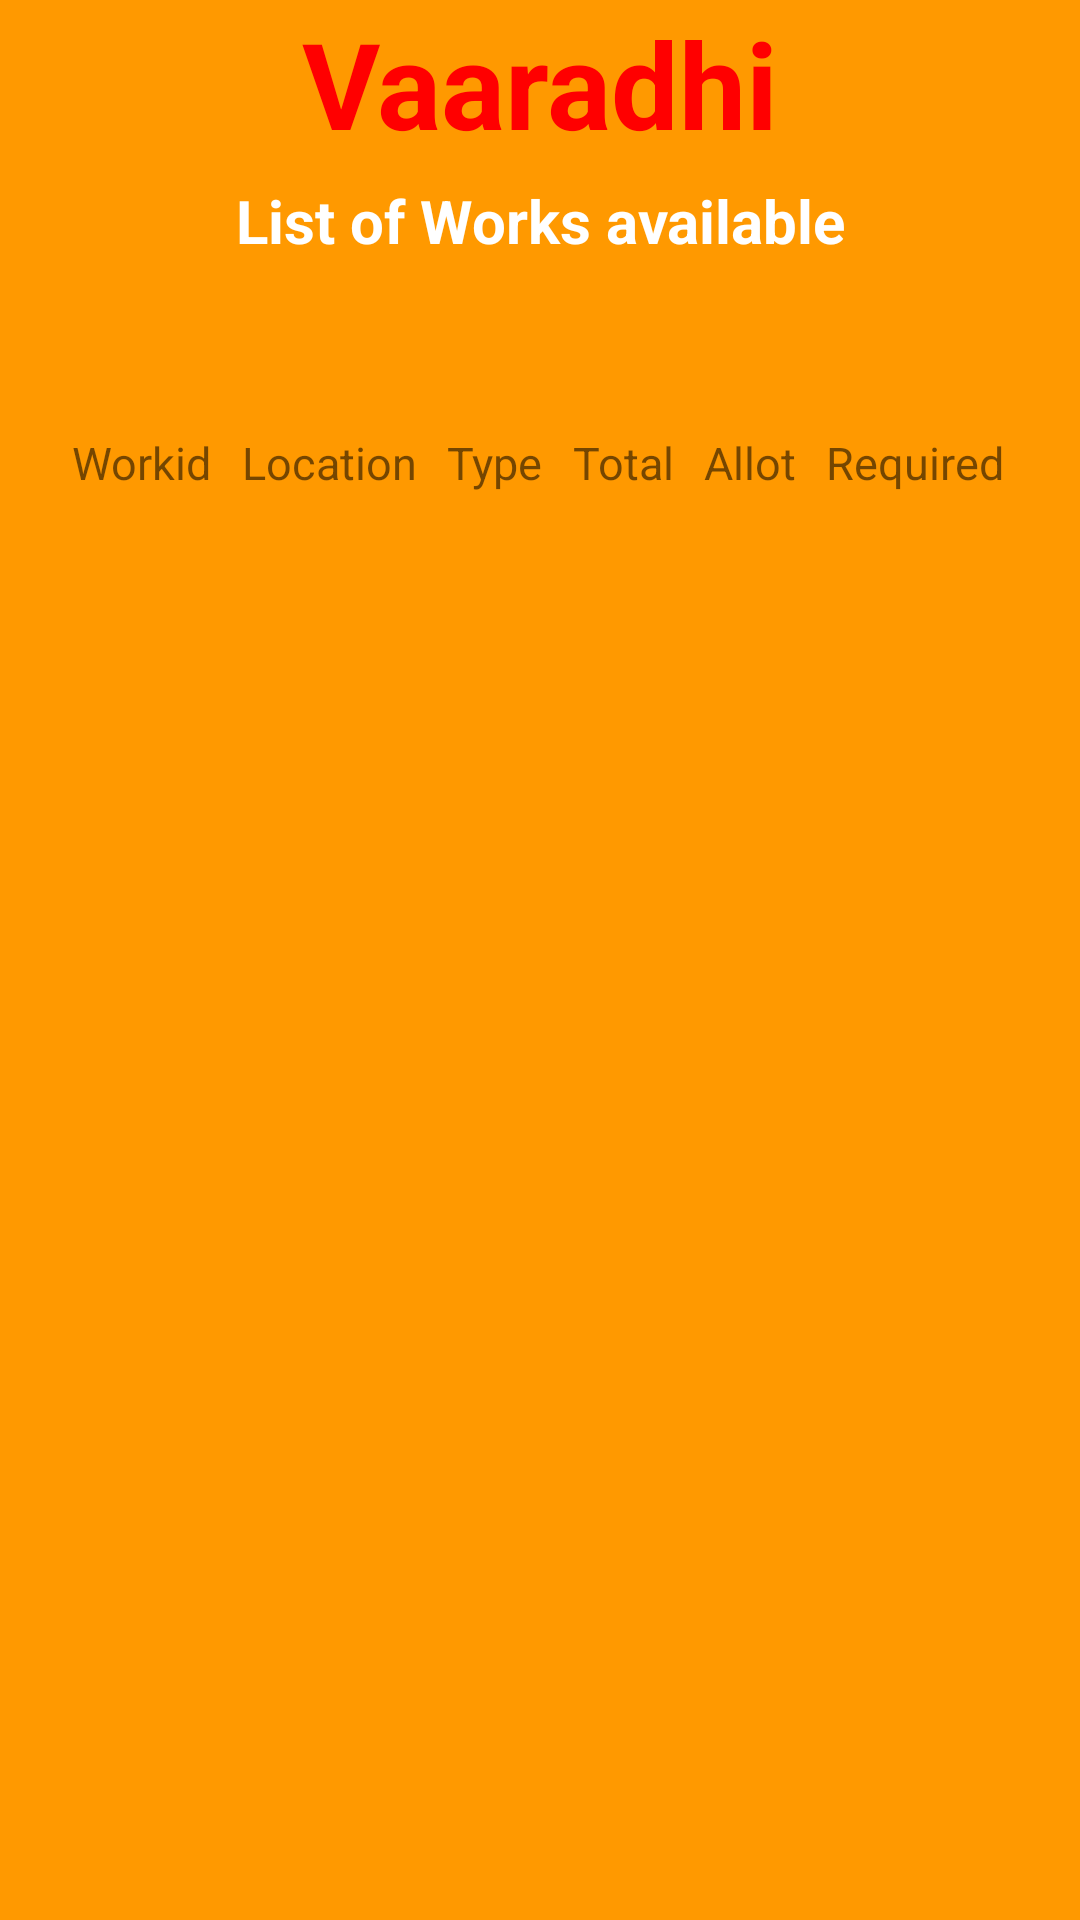

Produce the Android XML layout that renders to this screen, including the resource entries it uses.
<!-- AndroidManifest.xml: application theme Theme.LuvPhoto -->
<!-- res/layout/activity_selctwork.xml -->
<?xml version="1.0" encoding="utf-8"?>
<androidx.constraintlayout.widget.ConstraintLayout xmlns:android="http://schemas.android.com/apk/res/android"
    android:layout_width="match_parent"
    android:layout_height="match_parent"
    xmlns:app="http://schemas.android.com/apk/res-auto"
    xmlns:tools="http://schemas.android.com/tools"
    android:background="#ff9900"
    tools:context=".SelectWorkActivity">

    <RelativeLayout
        android:layout_width="match_parent"
        android:layout_height="match_parent">
        <RelativeLayout
            android:layout_width="match_parent"
            android:layout_height="match_parent"
            android:orientation="vertical"
            android:layout_gravity="center">
            <TextView
                android:layout_width="match_parent"
                android:layout_height="wrap_content"
                android:text="Vaaradhi"
                android:textSize="40dp"
                android:textStyle="bold"
                android:textColor="#FF0000"
                android:gravity="center_horizontal"
                android:layout_marginVertical="1dp"
                tools:ignore="MissingConstraints" />

            <TextView
                android:layout_width="match_parent"
                android:layout_height="wrap_content"
                android:text="List of Works available"
                android:textSize="20dp"
                android:textStyle="bold"
                android:textColor="#FFFFFF"
                android:gravity="center_horizontal"
                android:layout_marginVertical="60dp"
                tools:ignore="MissingConstraints" />
        </RelativeLayout>
        <LinearLayout
            android:layout_width="match_parent"
            android:layout_height="match_parent"
            android:orientation="horizontal"
            android:layout_gravity="center"
            android:padding="24dp"
            android:layout_marginTop="120dp">

            <TextView
            android:layout_width="wrap_content"
            android:layout_height="wrap_content"
            android:id="@+id/Tvwid"
            android:text="Workid"
            android:textSize="15dp"/>

            <TextView
                android:id="@+id/Tvlocation"
                android:layout_width="wrap_content"
                android:layout_height="wrap_content"
                android:text="Location"
                android:textSize="15dp"
                android:layout_marginLeft="10dp"/>

            <TextView
                android:id="@+id/TvworkType"
                android:layout_width="wrap_content"
                android:layout_height="wrap_content"
                android:text="Type"
                android:textSize="15dp"
                android:layout_marginLeft="10dp"/>

            <TextView
                android:id="@+id/Tvnw"
                android:layout_width="wrap_content"
                android:layout_height="wrap_content"
                android:text="Total"
                android:textSize="15dp"
                android:layout_marginLeft="10dp"/>

            <TextView
                android:id="@+id/Tvallot"
                android:layout_width="wrap_content"
                android:layout_height="wrap_content"
                android:text="Allot"
                android:textSize="15dp"
                android:layout_marginLeft="10dp"/>

            <TextView
                android:id="@+id/Tvrw"
                android:layout_width="wrap_content"
                android:layout_height="wrap_content"
                android:text="Required"
                android:textSize="15dp"
                android:layout_marginLeft="10dp"/>

        </LinearLayout>
        <ListView
            android:id="@+id/mylistview"
            android:layout_width="match_parent"
            android:layout_height="match_parent"
            android:layout_marginTop="140dp"
            android:padding="25dp"/>
    </RelativeLayout>


</androidx.constraintlayout.widget.ConstraintLayout>
<!-- resources referenced by this layout -->
<resources>
  <style name="Theme.LuvPhoto" parent="Theme.MaterialComponents.DayNight.DarkActionBar">
          
          <item name="colorPrimary">@color/purple_500</item>
          <item name="colorPrimaryVariant">@color/purple_700</item>
          <item name="colorOnPrimary">@color/white</item>
          
          <item name="colorSecondary">@color/teal_200</item>
          <item name="colorSecondaryVariant">@color/teal_700</item>
          <item name="colorOnSecondary">@color/black</item>
          
          <item name="android:statusBarColor" tools:targetApi="l">?attr/colorPrimaryVariant</item>
          
      </style>
  <!-- not gathered from this repository: default colours our renderer supplied (Android Studio template values) -->
  <color name="purple_500">#FF6200EE</color>
  <color name="purple_700">#FF3700B3</color>
  <color name="teal_200">#FF03DAC5</color>
  <color name="teal_700">#FF018786</color>
  <color name="black">#FF000000</color>
  <color name="white">#FFFFFFFF</color>
</resources>
